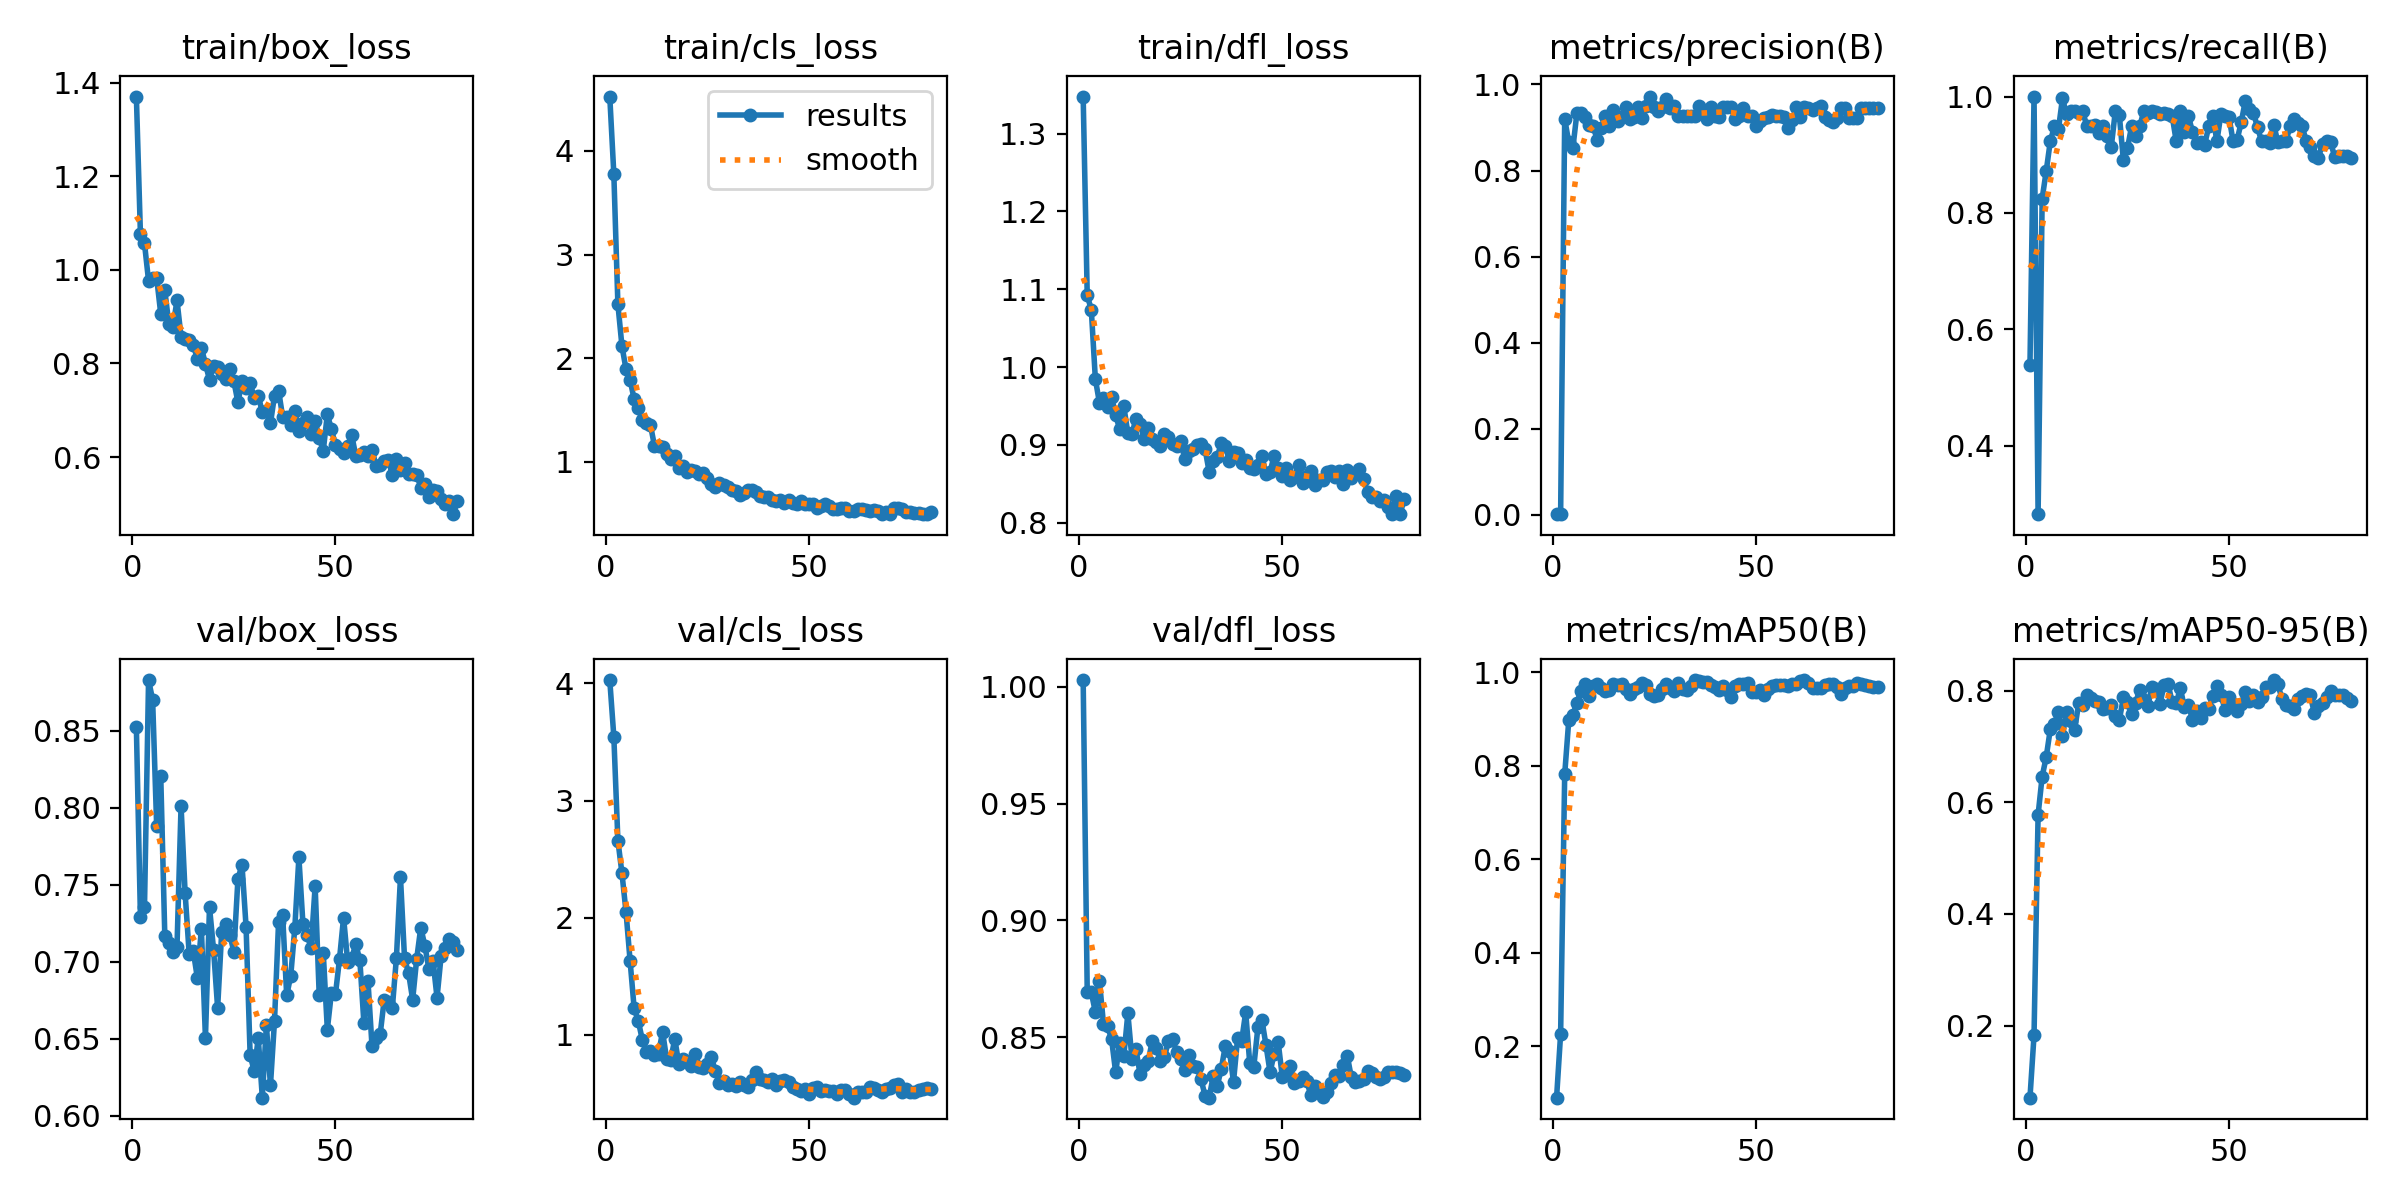

Data behind this chart, as committed beside it:
epoch, time, train/box_loss, train/cls_loss, train/dfl_loss, metrics/precision(B), metrics/recall(B), metrics/mAP50(B), metrics/mAP50-95(B), val/box_loss, val/cls_loss, val/dfl_loss, lr/pg0, lr/pg1, lr/pg2, lr/pg3, lr/pg4, lr/pg5, lr/pg6, lr/pg7
1, 31.44, 1.37, 4.524, 1.348, 0.00179, 0.5385, 0.09001, 0.07089, 0.8524, 4.029, 1.003, 0.00156, 0.00052, 0.00156, 0.00052, 0.00156, 0.00052, 0.00156, 0.00052
2, 53.32, 1.076, 3.778, 1.092, 0.00333, 1, 0.2266, 0.1825, 0.729, 3.545, 0.8694, 0.003141, 0.001047, 0.003141, 0.001047, 0.003141, 0.001047, 0.003141, 0.001047
3, 74.43, 1.056, 2.521, 1.074, 0.9205, 0.2821, 0.7813, 0.5777, 0.7356, 2.658, 0.8691, 0.004681, 0.00156, 0.004681, 0.00156, 0.004681, 0.00156, 0.004681, 0.00156
4, 95.75, 0.9764, 2.117, 0.9846, 0.8654, 0.8246, 0.8965, 0.6462, 0.8831, 2.379, 0.8607, 0.005777, 0.001926, 0.005777, 0.001926, 0.005777, 0.001926, 0.005777, 0.001926
5, 117.3, 0.982, 1.895, 0.9542, 0.8515, 0.8718, 0.9083, 0.6813, 0.8704, 2.048, 0.8741, 0.005703, 0.001901, 0.005703, 0.001901, 0.005703, 0.001901, 0.005703, 0.001901
6, 138.3, 0.9825, 1.793, 0.9597, 0.9332, 0.9231, 0.9333, 0.7308, 0.788, 1.631, 0.8557, 0.005629, 0.001876, 0.005629, 0.001876, 0.005629, 0.001876, 0.005629, 0.001876
7, 160.9, 0.9061, 1.604, 0.9489, 0.9337, 0.9487, 0.9605, 0.7409, 0.8207, 1.224, 0.8548, 0.005555, 0.001852, 0.005555, 0.001852, 0.005555, 0.001852, 0.005555, 0.001852
8, 180.2, 0.9563, 1.519, 0.962, 0.9246, 0.9436, 0.9742, 0.7621, 0.7169, 1.12, 0.849, 0.00548, 0.001827, 0.00548, 0.001827, 0.00548, 0.001827, 0.00548, 0.001827
9, 202.6, 0.8837, 1.404, 0.9378, 0.9067, 0.9967, 0.9488, 0.7184, 0.7122, 0.9573, 0.8349, 0.005406, 0.001802, 0.005406, 0.001802, 0.005406, 0.001802, 0.005406, 0.001802
10, 223.6, 0.8784, 1.371, 0.9202, 0.9043, 0.9696, 0.9706, 0.7627, 0.7066, 0.8526, 0.8476, 0.005332, 0.001777, 0.005332, 0.001777, 0.005332, 0.001777, 0.005332, 0.001777
11, 248.1, 0.9346, 1.359, 0.9495, 0.8706, 0.9744, 0.9746, 0.7466, 0.7098, 0.8568, 0.8419, 0.005258, 0.001752, 0.005258, 0.001752, 0.005258, 0.001752, 0.005258, 0.001752
12, 268.8, 0.8569, 1.155, 0.9149, 0.8999, 0.9744, 0.9668, 0.7302, 0.8012, 0.83, 0.8602, 0.005183, 0.001728, 0.005183, 0.001728, 0.005183, 0.001728, 0.005183, 0.001728
13, 290.4, 0.8517, 1.154, 0.9142, 0.9266, 0.9719, 0.9596, 0.7782, 0.7447, 0.8384, 0.8408, 0.005109, 0.001703, 0.005109, 0.001703, 0.005109, 0.001703, 0.005109, 0.001703
14, 311, 0.85, 1.142, 0.9337, 0.9037, 0.9744, 0.9605, 0.7738, 0.7051, 1.025, 0.8447, 0.005035, 0.001678, 0.005035, 0.001678, 0.005035, 0.001678, 0.005035, 0.001678
15, 332.8, 0.8398, 1.081, 0.927, 0.941, 0.9487, 0.9738, 0.7924, 0.707, 0.7905, 0.8342, 0.00496, 0.001654, 0.00496, 0.001654, 0.00496, 0.001654, 0.00496, 0.001654
16, 354.1, 0.8099, 1.024, 0.9079, 0.916, 0.9487, 0.9716, 0.787, 0.6896, 0.7839, 0.8381, 0.004886, 0.001629, 0.004886, 0.001629, 0.004886, 0.001629, 0.004886, 0.001629
17, 375.5, 0.8335, 1.054, 0.9211, 0.9252, 0.9516, 0.974, 0.7813, 0.7215, 0.9637, 0.8398, 0.004812, 0.001604, 0.004812, 0.001604, 0.004812, 0.001604, 0.004812, 0.001604
18, 396.4, 0.7986, 0.9399, 0.908, 0.9481, 0.9376, 0.9638, 0.7802, 0.6505, 0.7505, 0.8482, 0.004738, 0.001579, 0.004738, 0.001579, 0.004738, 0.001579, 0.004738, 0.001579
19, 418.5, 0.7653, 0.9618, 0.9037, 0.9195, 0.9487, 0.954, 0.7681, 0.7356, 0.7884, 0.8454, 0.004664, 0.001554, 0.004664, 0.001554, 0.004664, 0.001554, 0.004664, 0.001554
20, 439.2, 0.7948, 0.9058, 0.898, 0.9237, 0.9317, 0.9639, 0.7693, 0.7078, 0.7688, 0.8397, 0.004589, 0.00153, 0.004589, 0.00153, 0.004589, 0.00153, 0.004589, 0.00153
21, 459.7, 0.7924, 0.9213, 0.9142, 0.9468, 0.913, 0.9686, 0.7749, 0.6699, 0.732, 0.8413, 0.004515, 0.001505, 0.004515, 0.001505, 0.004515, 0.001505, 0.004515, 0.001505
22, 480.7, 0.7781, 0.9101, 0.9098, 0.9221, 0.9744, 0.9763, 0.7551, 0.7193, 0.8383, 0.8485, 0.004441, 0.00148, 0.004441, 0.00148, 0.004441, 0.00148, 0.004441, 0.00148
23, 503.4, 0.7668, 0.8794, 0.9017, 0.9497, 0.9675, 0.9714, 0.7479, 0.7248, 0.7274, 0.8492, 0.004366, 0.001455, 0.004366, 0.001455, 0.004366, 0.001455, 0.004366, 0.001455
24, 525.8, 0.7876, 0.8894, 0.8983, 0.972, 0.8902, 0.953, 0.7879, 0.7175, 0.7189, 0.8437, 0.004292, 0.001431, 0.004292, 0.001431, 0.004292, 0.001431, 0.004292, 0.001431
25, 546.4, 0.7619, 0.8432, 0.905, 0.9467, 0.9109, 0.9493, 0.7795, 0.7066, 0.7468, 0.8405, 0.004218, 0.001406, 0.004218, 0.001406, 0.004218, 0.001406, 0.004218, 0.001406
26, 568.1, 0.7166, 0.7851, 0.8817, 0.9387, 0.9487, 0.9498, 0.7581, 0.7539, 0.8065, 0.8358, 0.004144, 0.001381, 0.004144, 0.001381, 0.004144, 0.001381, 0.004144, 0.001381
27, 590.5, 0.7628, 0.7564, 0.8925, 0.9479, 0.9329, 0.9647, 0.7786, 0.7629, 0.6873, 0.8423, 0.00407, 0.001357, 0.00407, 0.001357, 0.00407, 0.001357, 0.00407, 0.001357
28, 613.2, 0.7464, 0.7971, 0.8944, 0.9668, 0.9487, 0.9745, 0.801, 0.7227, 0.587, 0.8379, 0.003995, 0.001332, 0.003995, 0.001332, 0.003995, 0.001332, 0.003995, 0.001332
29, 632.9, 0.7587, 0.7782, 0.9, 0.9459, 0.9744, 0.9649, 0.7833, 0.6394, 0.5997, 0.8371, 0.003921, 0.001307, 0.003921, 0.001307, 0.003921, 0.001307, 0.003921, 0.001307
30, 654.5, 0.7262, 0.7599, 0.9011, 0.9498, 0.9714, 0.9591, 0.7731, 0.6289, 0.5699, 0.8319, 0.003847, 0.001282, 0.003847, 0.001282, 0.003847, 0.001282, 0.003847, 0.001282
31, 678.4, 0.7308, 0.732, 0.8944, 0.9265, 0.9744, 0.9758, 0.8064, 0.6505, 0.5822, 0.825, 0.003772, 0.001257, 0.003772, 0.001257, 0.003772, 0.001257, 0.003772, 0.001257
32, 698.8, 0.6959, 0.7224, 0.8656, 0.9267, 0.9731, 0.9627, 0.8024, 0.6116, 0.5632, 0.8241, 0.003698, 0.001233, 0.003698, 0.001233, 0.003698, 0.001233, 0.003698, 0.001233
33, 720.4, 0.6994, 0.6819, 0.8794, 0.9265, 0.9703, 0.9614, 0.7764, 0.6589, 0.5984, 0.8332, 0.003624, 0.001208, 0.003624, 0.001208, 0.003624, 0.001208, 0.003624, 0.001208
34, 741.6, 0.6719, 0.6984, 0.8841, 0.9267, 0.9724, 0.9697, 0.8105, 0.6196, 0.573, 0.8291, 0.00355, 0.001183, 0.00355, 0.001183, 0.00355, 0.001183, 0.00355, 0.001183
35, 765, 0.7312, 0.731, 0.903, 0.9266, 0.9706, 0.9828, 0.8116, 0.6616, 0.5524, 0.8365, 0.003475, 0.001159, 0.003475, 0.001159, 0.003475, 0.001159, 0.003475, 0.001159
36, 785, 0.7419, 0.7331, 0.8984, 0.9496, 0.9667, 0.9804, 0.7794, 0.7259, 0.6145, 0.8464, 0.003401, 0.001134, 0.003401, 0.001134, 0.003401, 0.001134, 0.003401, 0.001134
37, 806.4, 0.6861, 0.7065, 0.879, 0.9365, 0.9231, 0.9778, 0.7778, 0.7302, 0.6822, 0.8442, 0.003327, 0.001109, 0.003327, 0.001109, 0.003327, 0.001109, 0.003327, 0.001109
38, 826.6, 0.6846, 0.6705, 0.8903, 0.9203, 0.9744, 0.9793, 0.8048, 0.6781, 0.6248, 0.8308, 0.003253, 0.001084, 0.003253, 0.001084, 0.003253, 0.001084, 0.003253, 0.001084
39, 848.8, 0.6686, 0.6623, 0.8893, 0.9483, 0.9398, 0.973, 0.7707, 0.691, 0.609, 0.8495, 0.003178, 0.001059, 0.003178, 0.001059, 0.003178, 0.001059, 0.003178, 0.001059
40, 868.5, 0.6992, 0.6645, 0.8773, 0.9263, 0.9662, 0.9674, 0.7751, 0.7221, 0.5977, 0.8484, 0.003104, 0.001035, 0.003104, 0.001035, 0.003104, 0.001035, 0.003104, 0.001035
41, 891, 0.6553, 0.6292, 0.8806, 0.9243, 0.9393, 0.9624, 0.748, 0.7678, 0.62, 0.8607, 0.00303, 0.00101, 0.00303, 0.00101, 0.00303, 0.00101, 0.00303, 0.00101
42, 911.3, 0.6735, 0.6273, 0.8701, 0.9472, 0.9196, 0.9702, 0.7634, 0.7244, 0.5716, 0.8388, 0.002956, 0.0009853, 0.002956, 0.0009853, 0.002956, 0.0009853, 0.002956, 0.0009853
43, 933.4, 0.6854, 0.6326, 0.8689, 0.9473, 0.9222, 0.9608, 0.751, 0.7173, 0.6015, 0.8374, 0.002881, 0.0009605, 0.002881, 0.0009605, 0.002881, 0.0009605, 0.002881, 0.0009605
44, 956, 0.6499, 0.6085, 0.8747, 0.947, 0.9174, 0.9466, 0.7689, 0.7091, 0.6156, 0.8541, 0.002807, 0.0009357, 0.002807, 0.0009357, 0.002807, 0.0009357, 0.002807, 0.0009357
45, 978.6, 0.6772, 0.6372, 0.886, 0.9198, 0.9487, 0.9709, 0.7678, 0.7492, 0.5977, 0.8573, 0.002733, 0.000911, 0.002733, 0.000911, 0.002733, 0.000911, 0.002733, 0.000911
46, 999, 0.6408, 0.6019, 0.8621, 0.9263, 0.9672, 0.9734, 0.7897, 0.6784, 0.5552, 0.8465, 0.002659, 0.0008862, 0.002659, 0.0008862, 0.002659, 0.0008862, 0.002659, 0.0008862
47, 1022, 0.6137, 0.5947, 0.8654, 0.9445, 0.9231, 0.9739, 0.8085, 0.7056, 0.5327, 0.8349, 0.002584, 0.0008615, 0.002584, 0.0008615, 0.002584, 0.0008615, 0.002584, 0.0008615
48, 1045, 0.6911, 0.6248, 0.886, 0.9265, 0.9699, 0.9765, 0.7931, 0.6559, 0.518, 0.8429, 0.00251, 0.0008368, 0.00251, 0.0008368, 0.00251, 0.0008368, 0.00251, 0.0008368
49, 1066, 0.6597, 0.5897, 0.8703, 0.9262, 0.9661, 0.9567, 0.7658, 0.6798, 0.5353, 0.8478, 0.002436, 0.000812, 0.002436, 0.000812, 0.002436, 0.000812, 0.002436, 0.000812
50, 1088, 0.6249, 0.5927, 0.8601, 0.9038, 0.9641, 0.9577, 0.7887, 0.6788, 0.4929, 0.8331, 0.002362, 0.0007872, 0.002362, 0.0007872, 0.002362, 0.0007872, 0.002362, 0.0007872
51, 1109, 0.6176, 0.5961, 0.8706, 0.9153, 0.9231, 0.9612, 0.7762, 0.7019, 0.5474, 0.8339, 0.002288, 0.0007625, 0.002288, 0.0007625, 0.002288, 0.0007625, 0.002288, 0.0007625
52, 1132, 0.6086, 0.5556, 0.8548, 0.9233, 0.926, 0.9513, 0.7634, 0.7287, 0.5557, 0.8378, 0.002213, 0.0007378, 0.002213, 0.0007378, 0.002213, 0.0007378, 0.002213, 0.0007378
53, 1155, 0.6243, 0.5785, 0.8593, 0.9255, 0.956, 0.9633, 0.7759, 0.7, 0.5223, 0.8303, 0.002139, 0.000713, 0.002139, 0.000713, 0.002139, 0.000713, 0.002139, 0.000713
54, 1177, 0.6466, 0.5901, 0.8738, 0.9281, 0.9925, 0.9706, 0.7973, 0.7026, 0.5263, 0.8312, 0.002065, 0.0006882, 0.002065, 0.0006882, 0.002065, 0.0006882, 0.002065, 0.0006882
55, 1199, 0.6027, 0.575, 0.8515, 0.9271, 0.9787, 0.9724, 0.7822, 0.7114, 0.5158, 0.8329, 0.001991, 0.0006635, 0.001991, 0.0006635, 0.001991, 0.0006635, 0.001991, 0.0006635
56, 1220, 0.6046, 0.5475, 0.8596, 0.9267, 0.9719, 0.9727, 0.7933, 0.7011, 0.5186, 0.8314, 0.001916, 0.0006387, 0.001916, 0.0006387, 0.001916, 0.0006387, 0.001916, 0.0006387
57, 1242, 0.6107, 0.5478, 0.8663, 0.9249, 0.9475, 0.9716, 0.7805, 0.6602, 0.4957, 0.8253, 0.001842, 0.000614, 0.001842, 0.000614, 0.001842, 0.000614, 0.001842, 0.000614
58, 1263, 0.6027, 0.5569, 0.849, 0.9, 0.9231, 0.9701, 0.7884, 0.6876, 0.5236, 0.8291, 0.001768, 0.0005893, 0.001768, 0.0005893, 0.001768, 0.0005893, 0.001768, 0.0005893
59, 1286, 0.6155, 0.5545, 0.8551, 0.917, 0.9231, 0.9742, 0.8065, 0.6449, 0.5289, 0.8267, 0.001693, 0.0005645, 0.001693, 0.0005645, 0.001693, 0.0005645, 0.001693, 0.0005645
60, 1307, 0.5812, 0.522, 0.8547, 0.9472, 0.9201, 0.9746, 0.8065, 0.6505, 0.4899, 0.8244, 0.001619, 0.0005397, 0.001619, 0.0005397, 0.001619, 0.0005397, 0.001619, 0.0005397
... 20 more rows
